Run: headless pygame with SDL's dummy video driver; simulated clock (each Clock.tick advances the game by its frame time, no real sleeping); random seed 0; keys injected as events and as key.get_pressed() state; mouse plan: one left click at the window centre at the start of phase 2, then a move to the lower-right quarter at the start of phase 3.
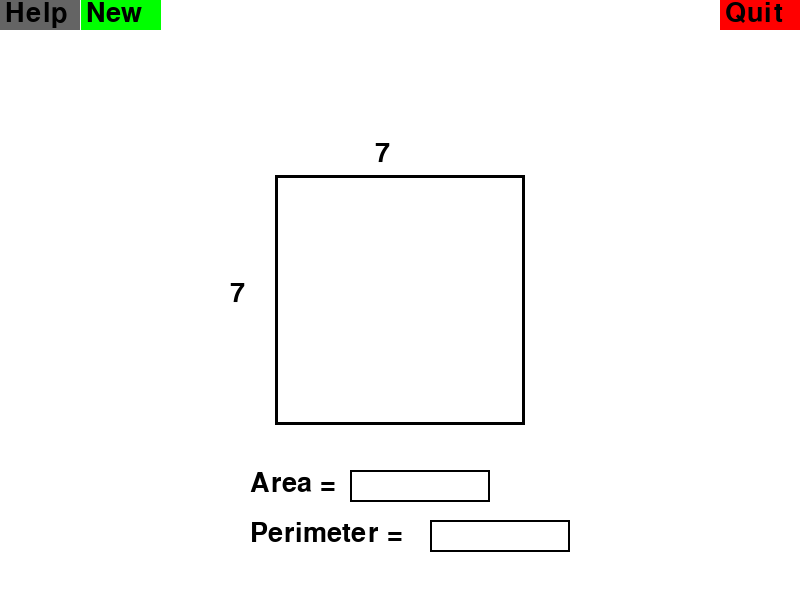
Frame 1 of 4 · flips 1–60 · no input
Frame 2 of 4 · flips 61–180 · clicked the window centre · tapped SPACE, RETURN · held RIGHT (→), D · screen unchanged from frame 1, image omitted
Frame 3 of 4 · flips 181–300 · moved the mouse to the lower-right quarter · held DOWN (↓), S · screen unchanged from frame 2, image omitted
Frame 4 of 4 · flips 301–420 · held LEFT (←), A, UP (↑), W · screen unchanged from frame 3, image omitted

The pygame program that drew these frames:

import pygame
import random as rand

globalArea = (250,470)
globalPerim = (250,520)
activeBox = (250,0,0)
passiveBox = (0,0,0)

class Quadrilateral:    #For squares and rectangles
    def __init__(self, length, width):
        self.length = length
        self.width = width

    def quadArea(self):
        return float(self.length * self.width)
    
    def quadPerim(self):
        return float((2*self.length) + (2*self.width))

def question(scr):
    generate = rand.randint(1,2)
    if generate == 1:
        print(generate)
        scr = pygame.display.set_mode((800,600))
        scr.fill((255,255,255))
        pygame.display.flip()
        drawQuad(scr)
    if generate == 2:
        print(generate)
        scr = pygame.display.set_mode((800,600))
        scr.fill((255,255,255))
        pygame.display.flip()
        drawQuad(scr)
    
def drawQuad(scr):
    bigfont = pygame.font.SysFont('Corbel', 40)
    areaformula ='Area = l x w'
    perimformula = 'Perimeter = 2l + 2w'  
    
    #draws initial rectangle and length/width text
    length = rand.randint(1,10)
    width = rand.randint(1,10)
    
    #make help, new question, quit button
    helpbutton = pygame.draw.rect(scr, (100,100,100), [0, 0, 80 , 30],)
    help = bigfont.render('Help' , True , (0,0,0))
    scr.blit(help , (helpbutton.x+5,helpbutton.y))
    
    newbutton = pygame.draw.rect(scr, (0,255,0), [81, 0, 80 , 30],)
    new = bigfont.render('New' , True , (0,0,0))
    scr.blit(new , (newbutton.x+5,newbutton.y)) 
                 
    quitbutton = pygame.draw.rect(scr, (255,0,0), [720, 0, 80 , 30],)
    quit = bigfont.render('Quit' , True , (0,0,0))
    scr.blit(quit , (quitbutton.x+5,quitbutton.y))
    
 
    #if len > wid then vertical, if wid > len, horizontal, else square
    dispLen = bigfont.render(str(length), True,(0,0,0))
    dispWid = bigfont.render(str(width), True,(0,0,0))
    if length>width:
        pygame.draw.rect(scr, (0,0,0), pygame.Rect(325, 150, 150, 300),3)#(x,y,len,wid)
        scr.blit(dispLen,(280,280)) 
        scr.blit(dispWid,(375,120)) 
        pygame.display.flip()
    elif width>length:
        pygame.draw.rect(scr, (0,0,0), pygame.Rect(250, 200, 300, 150),3)#(x,y,len,wid)
        scr.blit(dispLen,(210,260)) 
        scr.blit(dispWid,(375,170)) 
        pygame.display.flip()
    else:
        pygame.draw.rect(scr, (0,0,0), pygame.Rect(275, 175, 250, 250),3)#(x,y,len,wid)
        scr.blit(dispLen,(230,280)) 
        scr.blit(dispWid,(375,140)) 
        pygame.display.flip()

    #actually doing the maths 
    quad = Quadrilateral(length,width)
    areaVal = quad.quadArea()
    perimVal = quad.quadPerim()
    
    #make area for responses
    a = 'Area = '
    p = 'Perimeter = '
    aResponse = bigfont.render(a, True,(0,0,0)) 
    pResponse = bigfont.render(p, True,(0,0,0))   
    scr.blit(aResponse,globalArea)
    scr.blit(pResponse,globalPerim)
    
    aText = ''
    pText = ''
    
    aRect = pygame.Rect(350,470,140,32)
    pRect = pygame.Rect(430,520,140,32)
    
    aSurface = bigfont.render(aText,True,(0,0,0))
    pSurface = bigfont.render(pText,True,(0,0,0))

    
    #when running
    running = True
    aActive = False
    pActive = False
    while running:
        mousePos = pygame.mouse.get_pos()
        for event in pygame.event.get():
            # For events that occur upon clicking the mouse (left click) 
            if event.type == pygame.MOUSEBUTTONDOWN:
                if 0 <= mousePos[0] <= 80 and 0 <= mousePos[1] <= 30:
                    dispArea = bigfont.render(areaformula, True,(0,0,0)) 
                    dispPerim = bigfont.render(perimformula, True,(0,0,0))   
                    scr.blit(dispArea,(0,40))
                    scr.blit(dispPerim,(0,70))
                    pygame.display.flip()
                if 81 <= mousePos[0] <= 161 and 0 <= mousePos[1] <= 30:
                    question(scr)
  
                if 720 <= mousePos[0] <= 800 and 0 <= mousePos[1] <= 30:
                    running = False
                
                if aRect.collidepoint(event.pos):
                    aActive = True
                    pActive = False
                if pRect.collidepoint(event.pos):
                    pActive = True
                    aActive = False
            if event.type == pygame.KEYDOWN:
                if aActive:
                    aText += event.unicode
                    pygame.draw.rect(scr,(0,0,0),aRect,2)
                if pActive:
                    pText += event.unicode
                    pygame.draw.rect(scr,(0,0,0),pRect,2)
                    
                    #if backspace just clear and 
                if event.key == pygame.K_BACKSPACE and aActive:
                    aText = ''
                    pygame.draw.rect(scr,(250,250,250),aRect)
                    pygame.draw.rect(scr,aBox,aRect,2)
                if event.key == pygame.K_BACKSPACE and pActive:
                    pText = ''
                    pygame.draw.rect(scr,(250,250,250),pRect)
                    pygame.draw.rect(scr,aBox,pRect,2)
                           
                #checks if the solution was right             
                if event.key == pygame.K_RETURN and aActive:
                    if float(aText) == float(areaVal):
                        pygame.draw.rect(scr,(250,250,250),[500,475,100,40])
                        correctA = bigfont.render('Correct' , True , (0,250,0))
                        scr.blit(correctA , (500,475))
                    else:
                        aText = ''
                        pygame.draw.rect(scr,(250,250,250),aRect)
                        pygame.draw.rect(scr,aBox,aRect,2)
                        incorrectA = bigfont.render('Wrong' , True , (250,0,0))
                        scr.blit(incorrectA , (500,475))
                        
                if event.key == pygame.K_RETURN and pActive:
                    if float(pText) == float(perimVal):
                        pygame.draw.rect(scr,(250,250,250),[575,527,100,40])
                        correctP = bigfont.render('Correct' , True , (0,250,0))
                        scr.blit(correctP , (575,525))
                    else:
                        pText = ''
                        pygame.draw.rect(scr,(250,250,250),pRect)
                        pygame.draw.rect(scr,aBox,pRect,2)
                        incorrectP = bigfont.render('Wrong' , True , (250,0,0))
                        scr.blit(incorrectP , (575,525))
                        
        aBox = passiveBox
        pBox = passiveBox   
        if aActive:
            aBox = activeBox
            pBox = passiveBox
        if pActive:
            pBox = activeBox
            aBox = passiveBox    
        pygame.draw.rect(scr,aBox,aRect,2)
        pygame.draw.rect(scr,pBox,pRect,2)
        aSurface = bigfont.render(aText,True,(0,0,0))
        pSurface = bigfont.render(pText,True,(0,0,0))
        scr.blit(aSurface,(355,475))
        scr.blit(pSurface,(435,525))    
        
        pygame.display.flip()
                                
    pygame.quit()

def main():
    pygame.init()
    scr = pygame.display.set_mode((800,600))
    scr.fill((255,255,255))
    pygame.display.flip()
    drawQuad(scr)

main()
